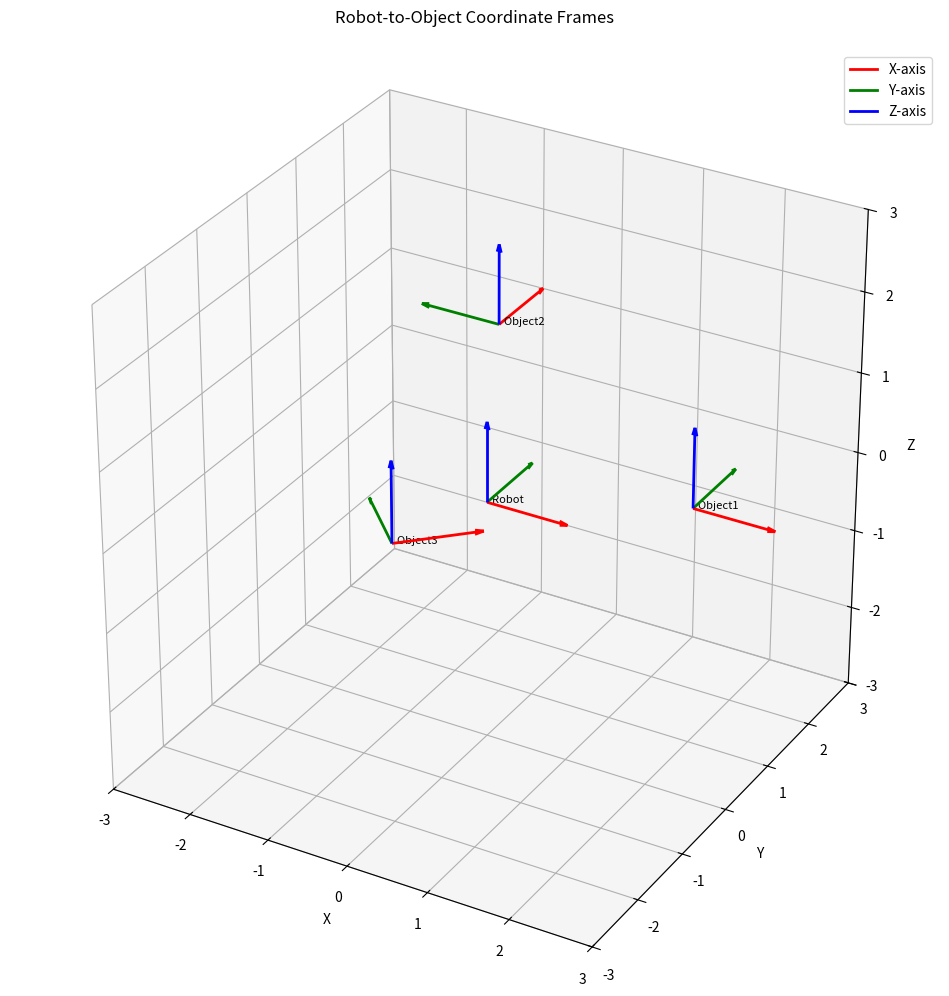

The script that saved this image:
import matplotlib
import matplotlib.pyplot as plt
import numpy as np

matplotlib.use("Agg")  # Use Agg backend for headless operation


def plot_frame(ax, T, label, frame_size=1.0):
    """
    Plot a 3D coordinate frame given a homogeneous transformation matrix.

    Args:
        ax: matplotlib 3D axis
        T: 4x4 homogeneous transformation matrix
        label: label for the frame
        frame_size: size of the frame axes
    """
    # Extract position and rotation from transformation matrix
    position = T[:3, 3]
    rotation = T[:3, :3]

    # Define unit vectors for X, Y, Z axes
    x_axis = rotation @ np.array([frame_size, 0, 0])
    y_axis = rotation @ np.array([0, frame_size, 0])
    z_axis = rotation @ np.array([0, 0, frame_size])

    # Plot the axes
    # X-axis in red
    ax.quiver(
        position[0],
        position[1],
        position[2],
        x_axis[0],
        x_axis[1],
        x_axis[2],
        color="red",
        arrow_length_ratio=0.1,
        linewidth=2,
    )

    # Y-axis in green
    ax.quiver(
        position[0],
        position[1],
        position[2],
        y_axis[0],
        y_axis[1],
        y_axis[2],
        color="green",
        arrow_length_ratio=0.1,
        linewidth=2,
    )

    # Z-axis in blue
    ax.quiver(
        position[0],
        position[1],
        position[2],
        z_axis[0],
        z_axis[1],
        z_axis[2],
        color="blue",
        arrow_length_ratio=0.1,
        linewidth=2,
    )

    # Add label near the frame origin
    ax.text(position[0], position[1], position[2], f"  {label}", fontsize=8)


def test_3d_frame_plotting():
    """
    Test the 3D frame plotting with sample transforms.
    """
    fig = plt.figure(figsize=(12, 10))
    ax = fig.add_subplot(111, projection="3d")

    # Robot frame at origin with identity orientation
    robot_tf = np.eye(4)
    plot_frame(ax, robot_tf, "Robot", frame_size=1.0)

    # Sample object transforms relative to robot
    sample_transforms = {
        "Object1": np.array(
            [[1, 0, 0, 2], [0, 1, 0, 1], [0, 0, 1, 0], [0, 0, 0, 1]]
        ),
        "Object2": np.array(
            [[0, -1, 0, -1], [1, 0, 0, 2], [0, 0, 1, 1], [0, 0, 0, 1]]
        ),
        "Object3": np.array(
            [
                [0.707, -0.707, 0, 0],
                [0.707, 0.707, 0, -2],
                [0, 0, 1, 0.5],
                [0, 0, 0, 1],
            ]
        ),
    }

    # Plot frames for each sample object
    for name, T_robot_obj in sample_transforms.items():
        print(f"Plotting transform from robot to {name}:")
        print(T_robot_obj)
        plot_frame(ax, T_robot_obj, name, frame_size=1.0)
        print("-" * 40)

    # Set up the plot
    ax.set_xlabel("X")
    ax.set_ylabel("Y")
    ax.set_zlabel("Z")
    ax.set_title("Robot-to-Object Coordinate Frames\n")

    # Set equal aspect ratio and reasonable limits
    max_range = 3.0
    ax.set_xlim([-max_range, max_range])
    ax.set_ylim([-max_range, max_range])
    ax.set_zlim([-max_range, max_range])

    # Make the axes equal
    ax.set_box_aspect([1, 1, 1])

    # Add a grid
    ax.grid(True, alpha=0.3)

    # Add legend
    from matplotlib.lines import Line2D

    legend_elements = [
        Line2D([0], [0], color="red", lw=2, label="X-axis"),
        Line2D([0], [0], color="green", lw=2, label="Y-axis"),
        Line2D([0], [0], color="blue", lw=2, label="Z-axis"),
    ]
    ax.legend(handles=legend_elements, loc="upper right")

    plt.tight_layout()

    # Save the plot as an image since we're in headless mode
    plt.savefig("test_robot_frames_3d.png", dpi=300, bbox_inches="tight")
    print("Test 3D frame plot saved as 'test_robot_frames_3d.png'")
    plt.close()


if __name__ == "__main__":
    test_3d_frame_plotting()
